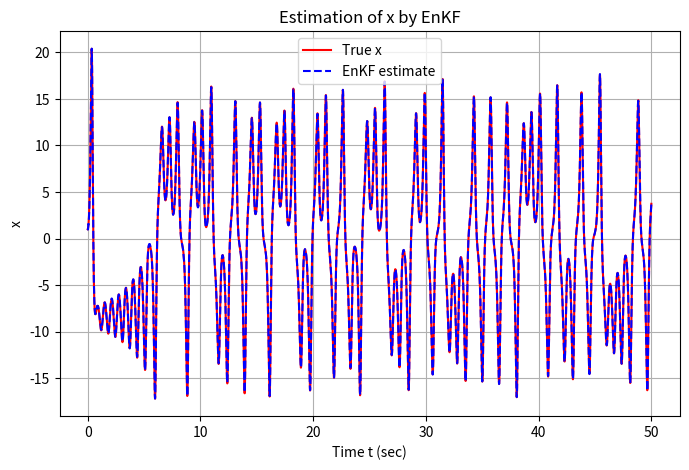
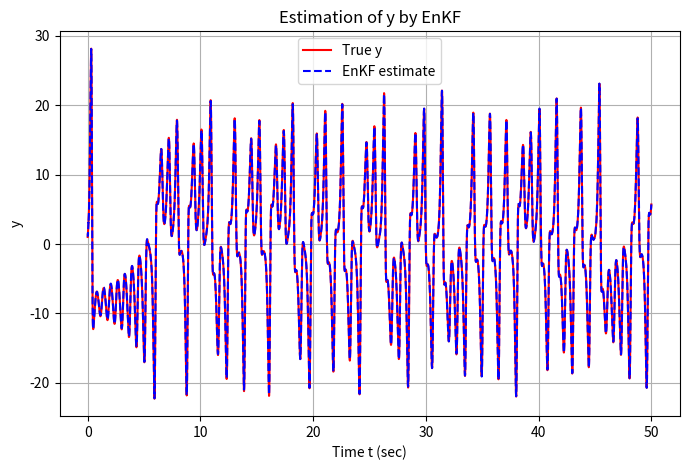
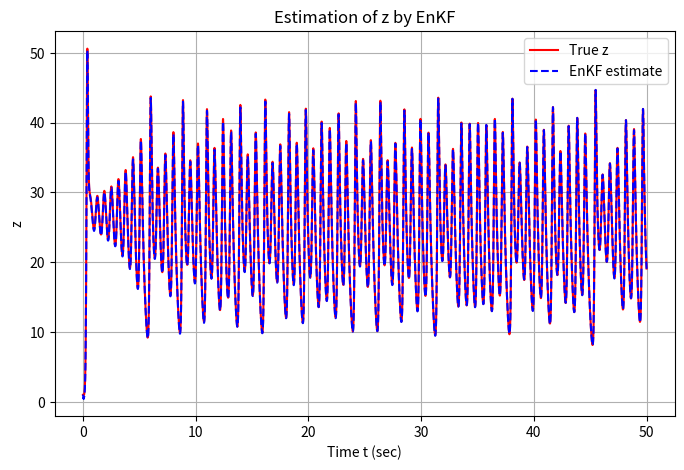
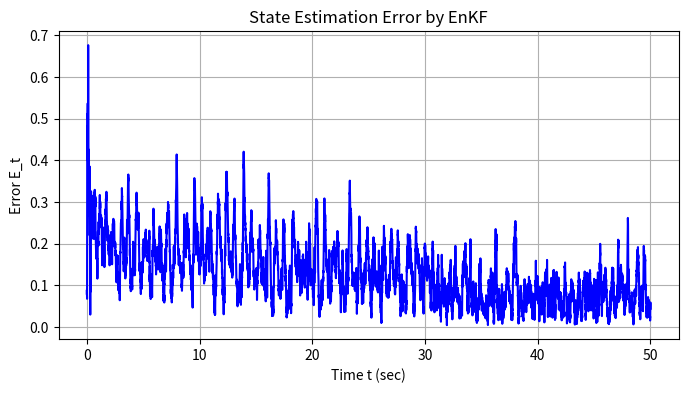
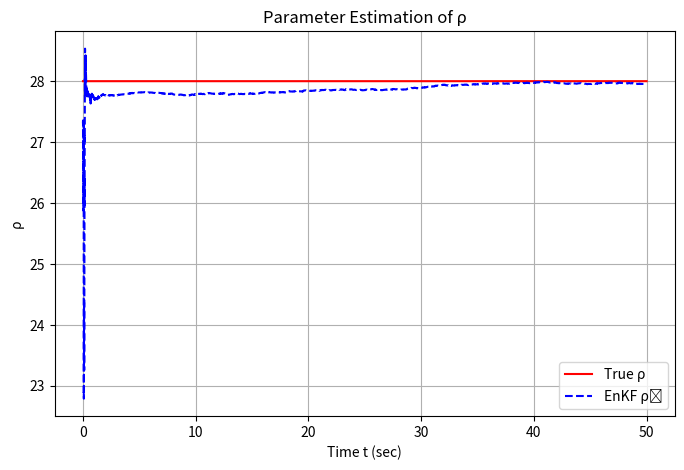
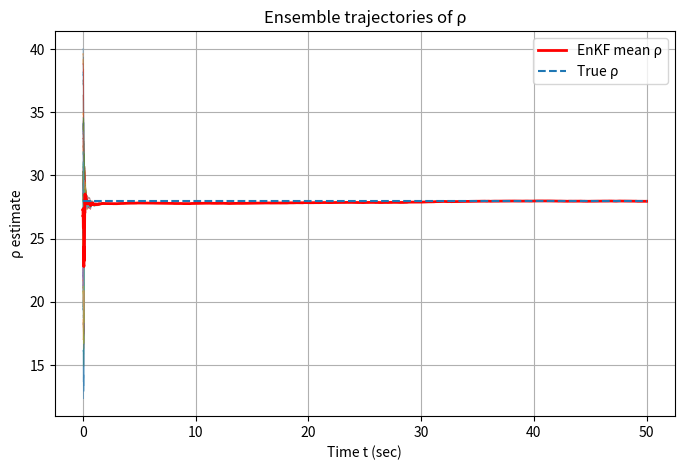

The script that saved these images, in order:
import numpy as np
import matplotlib.pyplot as plt

# ===========================================================
# 1. モデル＆フィルタ設定：Lorenz 系のパラメータとノイズの定義
# ===========================================================

# -----------------------------
# 1.1 真の Lorenz 系パラメータ（ρ を推定対象とする）
# -----------------------------
# Lorenz 系の連続モデル（微小刻みの Euler 法で離散化）:
#   dx/dt = σ (y - x)
#   dy/dt = x (ρ - z) - y
#   dz/dt = x y - β z
#
# ここでは、σ（シグマ）と β（ベータ）は既知とし、ρ（ローリング）を未知パラメータとして同時推定する。
sigma_true = 10.0        # σ（既知の真値）
rho_true   = 28.0        # ρ（未知とみなし、推定対象）
beta_true  = 8.0 / 3.0   # β（既知の真値）

# -----------------------------
# 1.2 真の初期状態ベクトル [x, y, z]
# -----------------------------
# 参照用として「真の軌道」をシミュレーションするための初期値
x00 = np.array([1.0, 1.0, 1.0])  # 真の初期状態

# -----------------------------
# 1.3 時間離散化＆シミュレーション設定
# -----------------------------
dt = 0.005             # タイムステップ Δt
sqrt_dt = np.sqrt(dt)  # プロセスノイズ付与時に使う √Δt
T  = 50.0              # シミュレーション全時間 (秒)
N  = int(T / dt)       # ステップ数（整数化）

# -----------------------------
# 1.4 ノイズ分散の定義
# -----------------------------
# - 観測ノイズ R: 観測される x の値に対して加わるガウスノイズの分散
# - システムノイズ Qx,Qy,Qz: Lorenz 系を数値シミュレーションする際のモデル誤差として加える 
# - ランダムウォーク分散 Qrho: 推定対象 ρ が時間とともに変動すると仮定したときのノイズ分散
#
# ρ を定数としたい場合、Qrho は非常に小さく設定することが多い
R    = 0.01                          # 観測ノイズ分散 (x の観測時に使用)
Qx   = 0.01                          # x 状態のプロセスノイズ分散
Qy   = 0.01                          # y 状態のプロセスノイズ分散
Qz   = 0.01                          # z 状態のプロセスノイズ分散
Q    = np.diag([Qx, Qy, Qz])         # 3次元状態ベクトル用のプロセス共分散行列
Qrho = 1e-4                          # ρ のランダムウォーク分散（パラメータノイズ）

# -----------------------------
# 1.5 観測モデルの定義：観測行列 C
# -----------------------------
# 観測として「x のみを観測する」設定とし、観測値 y_k = x + 観測ノイズ
# 拡張状態ベクトルは [x, y, z, ρ] の4次元。C はそのうち x のみ選択する行列。
#   y_obs = C @ [x, y, z, ρ]^T + v
C = np.array([1.0, 0.0, 0.0, 0.0])  # 観測行列 (1×4)

# ===========================================================
# 2. 真のデータ生成：Lorenz 系の真の軌道と観測データをシミュレーション
# ===========================================================

# -----------------------------
# 2.1 真の状態ベクトル x_truth と観測 y を格納する配列を初期化
# -----------------------------
# x_truth: 4行 × (N+1)列 の配列。各列が時刻 k における [x, y, z, ρ]^T を表す。
# y: N+1個の観測データ（x のみにノイズを加えたもの）
x_truth = np.zeros((4, N + 1))
y        = np.zeros(N + 1)

# -----------------------------
# 2.2 真の初期状態を設定
# -----------------------------
# x_truth[0:3,0] に真の初期状態 [x00] をセットし、
# x_truth[3,0] に真の ρ の値をセット
x_truth[0:3, 0] = x00         # [x, y, z]
x_truth[3,   0] = rho_true    # ρ は定数として初期化

# -----------------------------
# 2.3 真のプロセスノイズ wd と 観測ノイズ vd を生成
# -----------------------------
# - wd: 3行 × (N+1)列 の配列。各行がそれぞれ x, y, z 用のノイズ系列
#     wd = sqrt(Q) * 標準正規乱数 * √dt
# - vd: (N+1)要素のベクトル。観測ノイズは x の観測に加わる
wd = np.vstack((
    np.sqrt(Q[0, 0]) * np.random.randn(N + 1),
    np.sqrt(Q[1, 1]) * np.random.randn(N + 1),
    np.sqrt(Q[2, 2]) * np.random.randn(N + 1),
))
vd = np.sqrt(R) * np.random.randn(N + 1)  # 観測ノイズ (x only)

# -----------------------------
# 2.4 真の Lorenz 系を Euler 法で離散化シミュレーション
# -----------------------------
for k in range(N):
    # 2.4.1 i時刻の真の状態を取り出す
    x, y_, z, rho = x_truth[:, k]

    # 2.4.2 Lorenz 方程式の右辺を計算
    dx = sigma_true * (y_ - x)
    dy = x * (rho - z) - y_
    dz = x * y_ - beta_true * z

    # 2.4.3 次のステップの状態を Euler 法で予測し、プロセスノイズを加える
    #   x_true[k+1] = x_true[k] + dt * [dx, dy, dz] + √dt * wd[:, k]
    x_truth[0:3, k + 1] = x_truth[0:3, k] + dt * np.array([dx, dy, dz]) + sqrt_dt * wd[:, k]
    # ρ は「真の定数」としてランダムウォークを加えず一定値を維持
    x_truth[3, k + 1] = rho

    # 2.4.4 観測データを生成：x に観測ノイズを加えたものを y[k] に格納
    y[k] = C @ x_truth[:, k] + vd[k]

# 最終ステップ (k=N) の観測も同様にノイズを加えて取得
y[N] = C @ x_truth[:, N] + vd[N]

# ===========================================================
# 3. EnKF の初期化：アンサンブル生成と初期設定
# ===========================================================

# -----------------------------
# 3.1 拡張状態ベクトル次元と観測次元、アンサンブル数の定義
# -----------------------------
n = 4    # 拡張状態次元 [x, y, z, ρ]
p = 1    # 観測次元 (x のみ)
M = 100  # アンサンブルメンバー数

# -----------------------------
# 3.2 各メンバーの初期アンサンブルを構成
# -----------------------------
# 真の初期状態 [x00, ρ_true] のまわりにランダムにばらつきを持たせる
#   - x, y, z は真の初期値 x00 に ±0.5 のノイズを加えたもの
#   - ρ は真の初期値 ρ_true に ±5.0 のノイズを加えたもの（大きめに不確実性を設定）
xep = np.zeros((n, M))
for i in range(M):
    # 状態 [x, y, z] 用
    xep[0:3, i] = x00 + 0.5 * np.random.randn(3)
    # パラメータ ρ 用
    xep[3,  i] = rho_true + 5.0 * np.random.randn()

# -----------------------------
# 3.3 推定結果を格納する配列の準備
# -----------------------------
# xhat: 各時刻でのアンサンブル平均 [x, y, z, ρ] を保存
xhat         = np.zeros((n, N + 1))
# rho_ensemble: 各メンバーの ρ の推定値を時系列で保存（プロット用に利用）
rho_ensemble = np.zeros((M, N + 1))

# -----------------------------
# 3.4 拡張システムノイズ共分散行列 Qe と 観測ノイズ分散 Re の定義
# -----------------------------
#   Qe は 4×4 の共分散行列で、上3×3 が状態 [x,y,z] のノイズ共分散 Q、
#   4行4列目に ρ 用の Qrho を入れる。残りは 0。
Qe = np.zeros((n, n))
Qe[0:3, 0:3] = Q     # [x, y, z] 用プロセスノイズ共分散
Qe[3,    3] = Qrho   # ρ 用ランダムウォークノイズ分散
Re = R               # 観測ノイズ分散（スカラー）

# -----------------------------
# 3.5 EnKF で使う一時変数を初期化
# -----------------------------
# xef: 解析後のアンサンブル一時格納 (4×M)
# yep: 各メンバーの観測予測 (1×M)
# nu:  イノベーション（観測誤差 y_obs[k] - y_pred）(1×M)
xef = np.zeros((n, M))
yep = np.zeros((p, M))
nu  = np.zeros((p, M))

# ===========================================================
# 4. EnKF 推定ループ：各時刻で (1) 分析 → (2) 予測 を実行
# ===========================================================
for k in range(N + 1):
    # -----------------------------
    # 4.1 分析ステップ (Analysis)：観測更新
    # -----------------------------
    # (1) 各メンバーの観測予測を計算し、擾乱観測ノイズを加える
    #     - 観測モデル: y_pred = C @ xep[:, i]
    #     - 擾乱観測ノイズ v_i ~ N(0, R)
    ve = np.sqrt(Re) * np.random.randn(p, M)  # 擾乱観測ノイズをメンバーごとに生成
    for i in range(M):
        # 各メンバー i に対し観測予測: yep[i] = C @ x_prior + v_i
        yep[:, i] = C @ xep[:, i] + ve[:, i]

    # (2) アンサンブル平均と偏差を計算
    x_mean = np.mean(xep, axis=1, keepdims=True)  # 状態平均 (4×1)
    y_mean = np.mean(yep, axis=1, keepdims=True)  # 観測平均 (1×1)
    Ex     = xep - x_mean                         # 各メンバーの状態偏差 (4×M)
    Ey     = yep - y_mean                         # 各メンバーの観測偏差 (1×M)

    # (3) サンプル共分散を計算
    #  Pxy: 状態-観測間のサンプル共分散 (4×1)
    #  Pyy: 観測-観測間のサンプル共分散 (1×1)
    Pxy = (Ex @ Ey.T) / (M - 1)  # 4×1 行列
    Pyy = (Ey @ Ey.T) / (M - 1)  # 1×1 行列

    # (4) カルマンゲインを計算 K = Pxy * inv(Pyy)
    K = Pxy @ np.linalg.inv(Pyy)  # (4×1) = (4×1) × (1×1)^{-1}

    # (5) 観測データ y[k] を使って各メンバーを更新
    for i in range(M):
        # イノベーション（観測誤差） ν_i = y_obs[k] - y_pred_i
        nu[:, i] = y[k] - yep[:, i]
        # 更新: x_posterior = x_prior + K @ ν
        xef[:, i] = xep[:, i] + K @ nu[:, i]

    # (6) 解析後アンサンブルの平均を推定値として保存
    xhat[:, k]         = np.mean(xef, axis=1)   # 推定平均 [x, y, z, ρ]
    rho_ensemble[:, k] = xef[3, :]              # 各メンバーの ρ 値を保存

    # -----------------------------
    # 4.2 予測ステップ (Forecast)：時間更新
    # -----------------------------
    # 解析後の各メンバー xef[:, i] を用いて次ステップの予測を行う
    # プロセスノイズ we_i ~ N(0, Qe) を各メンバーごとにサンプリング
    we = np.random.multivariate_normal(np.zeros(n), Qe, size=M).T  # (4×M) のノイズ行列

    for i in range(M):
        xi, yi, zi, rhoi = xef[:, i]

        # Lorenz 系の RHS を計算
        dx = sigma_true * (yi - xi)
        dy = xi * (rhoi - zi) - yi
        dz = xi * yi - beta_true * zi

        # 状態 x, y, z の予測ステップ: Euler 法 + プロセスノイズ
        xep[0:3, i] = xef[0:3, i] + dt * np.array([dx, dy, dz]) + sqrt_dt * we[0:3, i]

        # パラメータ ρ のランダムウォーク予測: ρ_new = ρ_old + ノイズ
        # もし Qrho＝0 にすれば ρ は定数として変化しないことになる
        xep[3, i] = xef[3, i] + sqrt_dt * we[3, i]

# ===========================================================
# 5. 推定誤差計算：状態推定誤差 E_t を算出
# ===========================================================
# 真の (x, y, z) と推定 (xhat, yhat, zhat) のユークリッド誤差を各時刻で計算
state_error = np.sqrt(
    (x_truth[0, :] - xhat[0, :])**2 +
    (x_truth[1, :] - xhat[1, :])**2 +
    (x_truth[2, :] - xhat[2, :])**2
)
time = np.linspace(0, T, N + 1)  # 時間軸（秒）

# ===========================================================
# 6. 結果プロット：状態・パラメータ推定結果と誤差を可視化
# ===========================================================

# (1) 状態 x, y, z の推定軌道 vs 真の軌道
for idx, label in enumerate(['x', 'y', 'z']):
    plt.figure(figsize=(8, 5))
    plt.plot(time, x_truth[idx, :], 'r-',  label=f'True {label}',    linewidth=1.5)
    plt.plot(time, xhat[idx, :],      'b--', label=f'EnKF estimate', linewidth=1.5)
    plt.xlabel('Time t (sec)')
    plt.ylabel(label)
    plt.title(f'Estimation of {label} by EnKF')
    plt.grid(True)
    plt.legend()

# (2) 状態推定誤差 E_t のプロット
plt.figure(figsize=(8, 4))
plt.plot(time, state_error, 'b-', linewidth=1.5)
plt.xlabel('Time t (sec)')
plt.ylabel('Error E_t')
plt.title('State Estimation Error by EnKF')
plt.grid(True)

# (3) パラメータ ρ の推定軌道 vs 真の定数値
plt.figure(figsize=(8, 5))
plt.plot(time, rho_true * np.ones_like(time), 'r-',  label='True ρ')
plt.plot(time, xhat[3, :],               'b--', label='EnKF ρ̂')
plt.xlabel('Time t (sec)')
plt.ylabel('ρ')
plt.title('Parameter Estimation of ρ')
plt.grid(True)
plt.legend()

# (4) 各アンサンブルメンバーの ρ 軌跡と平均値
plt.figure(figsize=(8, 5))
for i in range(M):
    plt.plot(time, rho_ensemble[i, :], linewidth=0.5, alpha=0.5)
plt.plot(time, xhat[3, :], 'r-', linewidth=2, label='EnKF mean ρ')
plt.hlines(rho_true, 0, T, linestyles='dashed', label='True ρ')
plt.xlabel('Time t (sec)')
plt.ylabel('ρ estimate')
plt.title('Ensemble trajectories of ρ')
plt.grid(True)
plt.legend()

plt.show()
